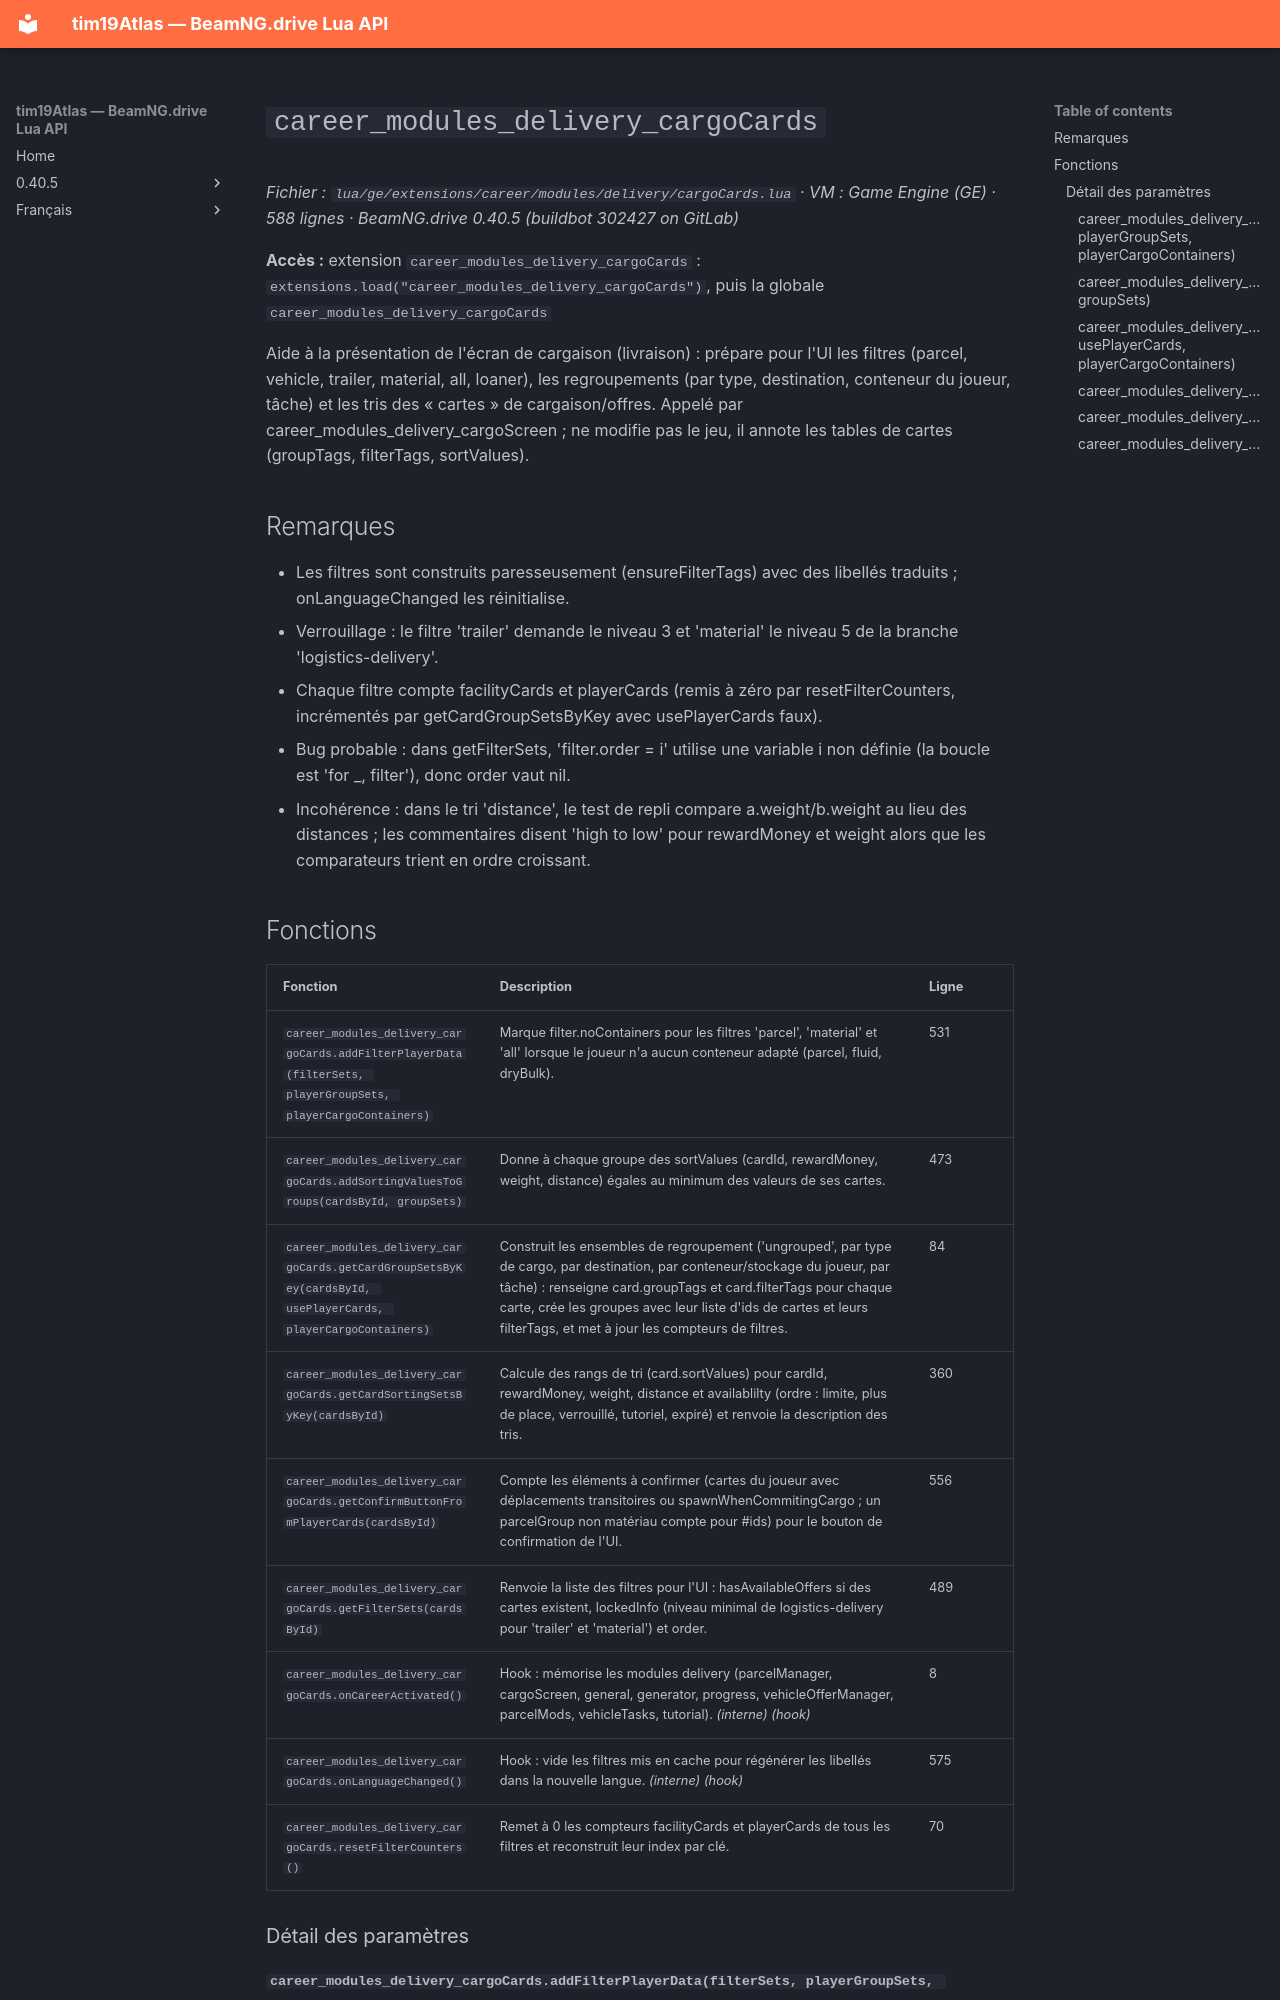

repository: Tim0219800/beamng-lua-atlas · page: fr/0.40.5/ge/extensions/career/modules/delivery/cargoCards.html · generator: mkdocs

# `career_modules_delivery_cargoCards`

*Fichier : `lua/ge/extensions/career/modules/delivery/cargoCards.lua` · VM : Game Engine (GE) · 588 lignes · BeamNG.drive 0.40.5 (buildbot 302427 on GitLab)*

**Accès :** extension `career_modules_delivery_cargoCards` : `extensions.load("career_modules_delivery_cargoCards")`, puis la globale `career_modules_delivery_cargoCards`

Aide à la présentation de l'écran de cargaison (livraison) : prépare pour l'UI les filtres (parcel, vehicle, trailer, material, all, loaner), les regroupements (par type, destination, conteneur du joueur, tâche) et les tris des « cartes » de cargaison/offres. Appelé par career_modules_delivery_cargoScreen ; ne modifie pas le jeu, il annote les tables de cartes (groupTags, filterTags, sortValues).

## Remarques

- Les filtres sont construits paresseusement (ensureFilterTags) avec des libellés traduits ; onLanguageChanged les réinitialise.
- Verrouillage : le filtre 'trailer' demande le niveau 3 et 'material' le niveau 5 de la branche 'logistics-delivery'.
- Chaque filtre compte facilityCards et playerCards (remis à zéro par resetFilterCounters, incrémentés par getCardGroupSetsByKey avec usePlayerCards faux).
- Bug probable : dans getFilterSets, 'filter.order = i' utilise une variable i non définie (la boucle est 'for _, filter'), donc order vaut nil.
- Incohérence : dans le tri 'distance', le test de repli compare a.weight/b.weight au lieu des distances ; les commentaires disent 'high to low' pour rewardMoney et weight alors que les comparateurs trient en ordre croissant.

## Fonctions

| Fonction | Description | Ligne |
|---|---|---|
| `career_modules_delivery_cargoCards.addFilterPlayerData(filterSets, playerGroupSets, playerCargoContainers)` | Marque filter.noContainers pour les filtres 'parcel', 'material' et 'all' lorsque le joueur n'a aucun conteneur adapté (parcel, fluid, dryBulk). | 531 |
| `career_modules_delivery_cargoCards.addSortingValuesToGroups(cardsById, groupSets)` | Donne à chaque groupe des sortValues (cardId, rewardMoney, weight, distance) égales au minimum des valeurs de ses cartes. | 473 |
| `career_modules_delivery_cargoCards.getCardGroupSetsByKey(cardsById, usePlayerCards, playerCargoContainers)` | Construit les ensembles de regroupement ('ungrouped', par type de cargo, par destination, par conteneur/stockage du joueur, par tâche) : renseigne card.groupTags et card.filterTags pour chaque carte, crée les groupes avec leur liste d'ids de cartes et leurs filterTags, et met à jour les compteurs de filtres. | 84 |
| `career_modules_delivery_cargoCards.getCardSortingSetsByKey(cardsById)` | Calcule des rangs de tri (card.sortValues) pour cardId, rewardMoney, weight, distance et availablilty (ordre : limite, plus de place, verrouillé, tutoriel, expiré) et renvoie la description des tris. | 360 |
| `career_modules_delivery_cargoCards.getConfirmButtonFromPlayerCards(cardsById)` | Compte les éléments à confirmer (cartes du joueur avec déplacements transitoires ou spawnWhenCommitingCargo ; un parcelGroup non matériau compte pour #ids) pour le bouton de confirmation de l'UI. | 556 |
| `career_modules_delivery_cargoCards.getFilterSets(cardsById)` | Renvoie la liste des filtres pour l'UI : hasAvailableOffers si des cartes existent, lockedInfo (niveau minimal de logistics-delivery pour 'trailer' et 'material') et order. | 489 |
| `career_modules_delivery_cargoCards.onCareerActivated()` | Hook : mémorise les modules delivery (parcelManager, cargoScreen, general, generator, progress, vehicleOfferManager, parcelMods, vehicleTasks, tutorial). *(interne)* *(hook)* | 8 |
| `career_modules_delivery_cargoCards.onLanguageChanged()` | Hook : vide les filtres mis en cache pour régénérer les libellés dans la nouvelle langue. *(interne)* *(hook)* | 575 |
| `career_modules_delivery_cargoCards.resetFilterCounters()` | Remet à 0 les compteurs facilityCards et playerCards de tous les filtres et reconstruit leur index par clé. | 70 |

### Détail des paramètres
